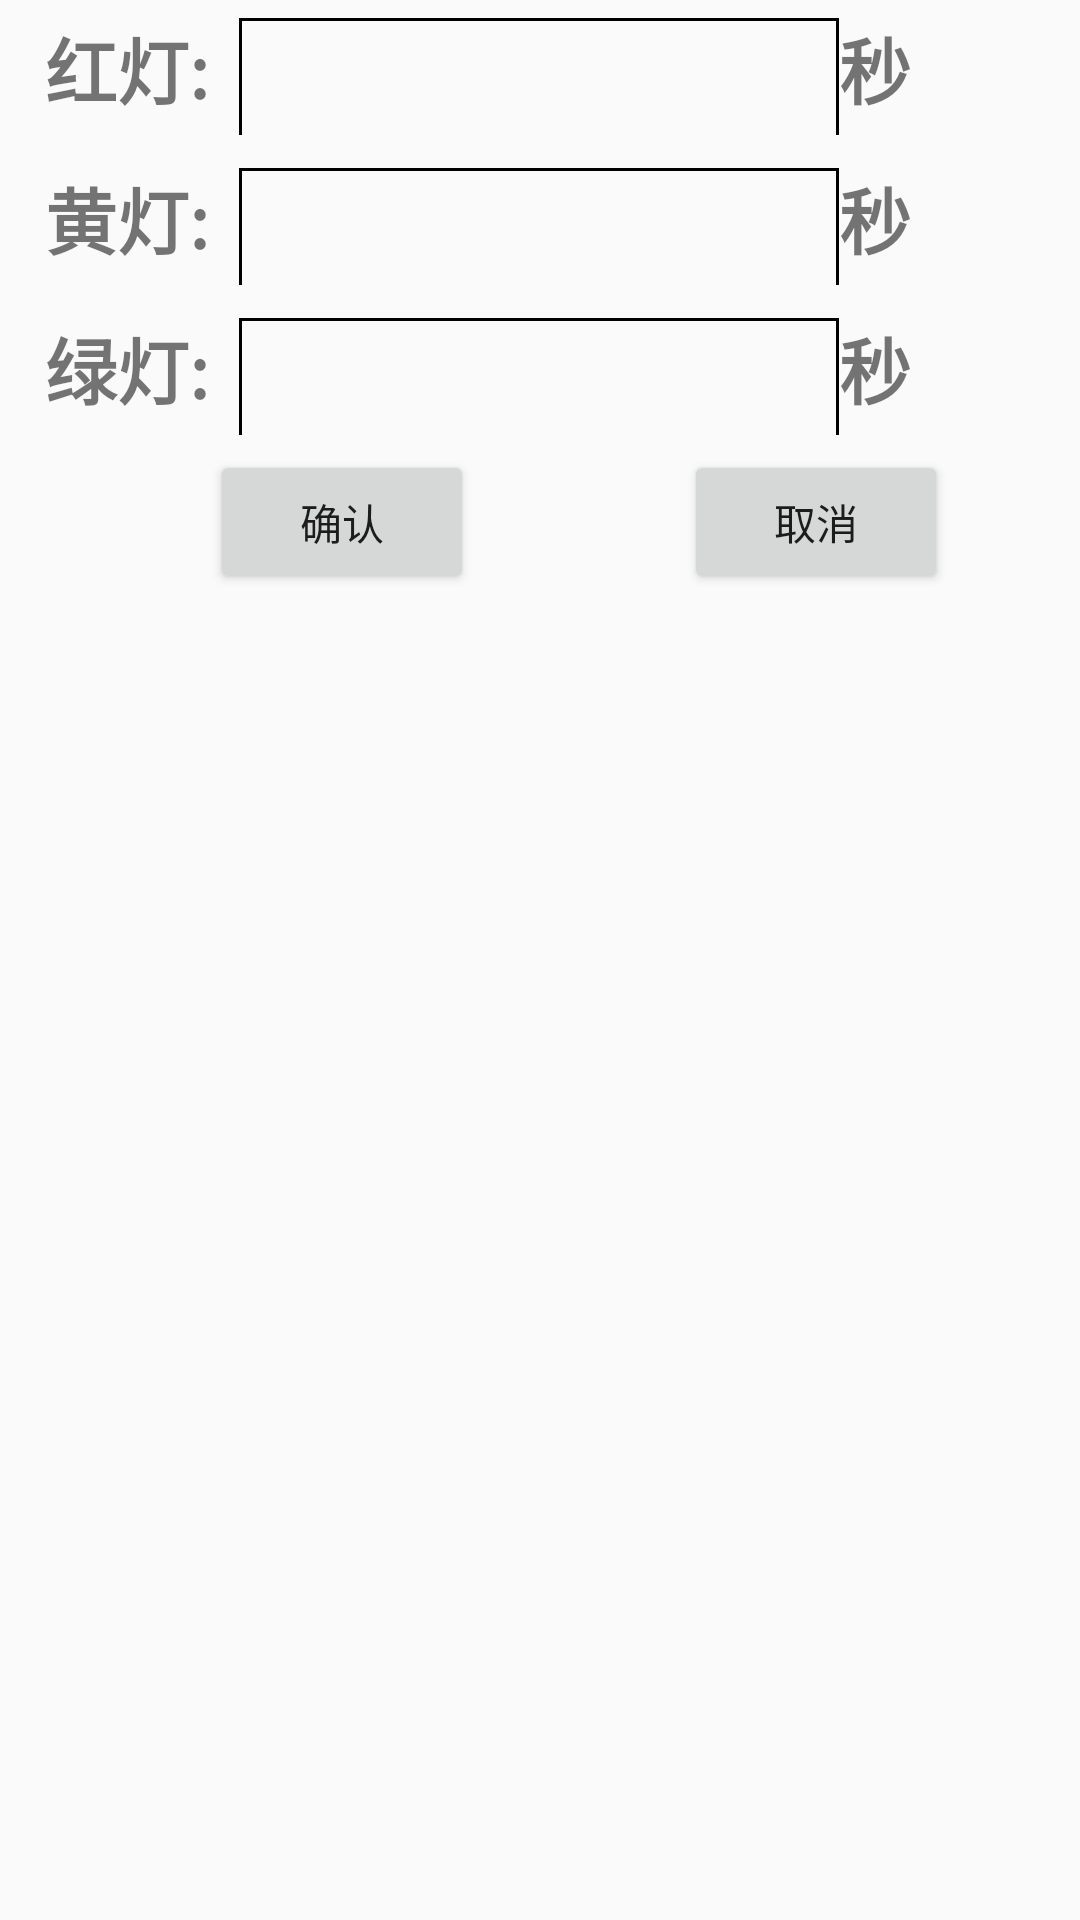

The Android layout XML behind this screen, and the referenced resources:
<!-- AndroidManifest.xml: application theme AppTheme -->
<!-- res/layout/pro8_myroad_alert_view.xml -->
<?xml version="1.0" encoding="utf-8"?>

<LinearLayout xmlns:android="http://schemas.android.com/apk/res/android"
    android:layout_width="match_parent"
    android:layout_height="match_parent"
    android:layout_marginTop="10dp"
    android:orientation="vertical">

    <LinearLayout
        android:layout_width="match_parent"
        android:layout_height="wrap_content"
        android:layout_margin="5dp">

        <TextView
            android:layout_width="wrap_content"
            android:layout_height="wrap_content"
            android:text="红灯:"
            android:textSize="24sp"
            android:textStyle="bold"
            android:layout_marginLeft="10dp"/>

        <EditText
            android:id="@+id/edt_pro8_myroad_red"
            android:layout_width="200dp"
            android:layout_height="40dp"
            android:background="@drawable/shape_square3"
            android:layout_marginLeft="10dp"
            android:inputType="number"
            android:imeOptions="actionNext"/>

        <TextView
            android:layout_width="wrap_content"
            android:layout_height="wrap_content"
            android:text="秒"
            android:textStyle="bold"
            android:textSize="24sp" />

    </LinearLayout>
    <LinearLayout
        android:layout_width="match_parent"
        android:layout_height="wrap_content"
        android:layout_margin="5dp">

        <TextView
            android:layout_width="wrap_content"
            android:layout_height="wrap_content"
            android:text="黄灯:"
            android:textSize="24sp"
            android:textStyle="bold"
            android:layout_marginLeft="10dp"/>

        <EditText
            android:id="@+id/edt_pro8_myroad_yellow"
            android:layout_width="200dp"
            android:layout_height="40dp"
            android:background="@drawable/shape_square3"
            android:layout_marginLeft="10dp"
            android:inputType="number"
            android:imeOptions="actionNext"/>

        <TextView
            android:layout_width="wrap_content"
            android:layout_height="wrap_content"
            android:text="秒"
            android:textStyle="bold"
            android:textSize="24sp" />

    </LinearLayout>
    <LinearLayout
        android:layout_width="match_parent"
        android:layout_height="wrap_content"
        android:layout_margin="5dp">

        <TextView
            android:layout_width="wrap_content"
            android:layout_height="wrap_content"
            android:text="绿灯:"
            android:textSize="24sp"
            android:textStyle="bold"
            android:layout_marginLeft="10dp"/>

        <EditText
            android:id="@+id/edt_pro8_myroad_green"
            android:layout_width="200dp"
            android:layout_height="40dp"
            android:background="@drawable/shape_square3"
            android:layout_marginLeft="10dp"
            android:inputType="number"
            android:imeOptions="actionDone"/>

        <TextView
            android:layout_width="wrap_content"
            android:layout_height="wrap_content"
            android:text="秒"
            android:textStyle="bold"
            android:textSize="24sp" />

    </LinearLayout>



    <LinearLayout
        android:layout_width="match_parent"
        android:layout_height="wrap_content">

        <Button
            android:id="@+id/btn_pro8_myroad_confire"
            android:layout_width="wrap_content"
            android:layout_height="wrap_content"
            android:text="确认"
            android:layout_marginLeft="70dp"/>

        <Button
            android:id="@+id/btn_pro8_myroad_cancle"
            android:layout_width="wrap_content"
            android:layout_height="wrap_content"
            android:text="取消"
            android:layout_marginLeft="70dp"/>
    </LinearLayout>

</LinearLayout>
<!-- resources referenced by this layout -->
<resources>
  <!-- drawable shape_square3 (drawable) -->
  <?xml version="1.0" encoding="utf-8"?>
  
  <shape xmlns:android="http://schemas.android.com/apk/res/android"
      android:shape="rectangle">
  
      <stroke android:width="1dp"/>
  
  
      <size android:width="10dp"
          android:height="10dp"/>
  </shape>
  <style name="AppTheme" parent="Theme.AppCompat.Light.NoActionBar">
          
          <item name="colorPrimary">@color/colorPrimary</item>
          <item name="colorPrimaryDark">@color/colorPrimaryDark</item>
          <item name="colorAccent">@color/colorAccent</item>
      </style>
  <!-- not gathered from this repository: default colours our renderer supplied (Android Studio template values) -->
  <color name="colorPrimary">#FF6200EE</color>
  <color name="colorPrimaryDark">#FF3700B3</color>
  <color name="colorAccent">#FF03DAC5</color>
</resources>
